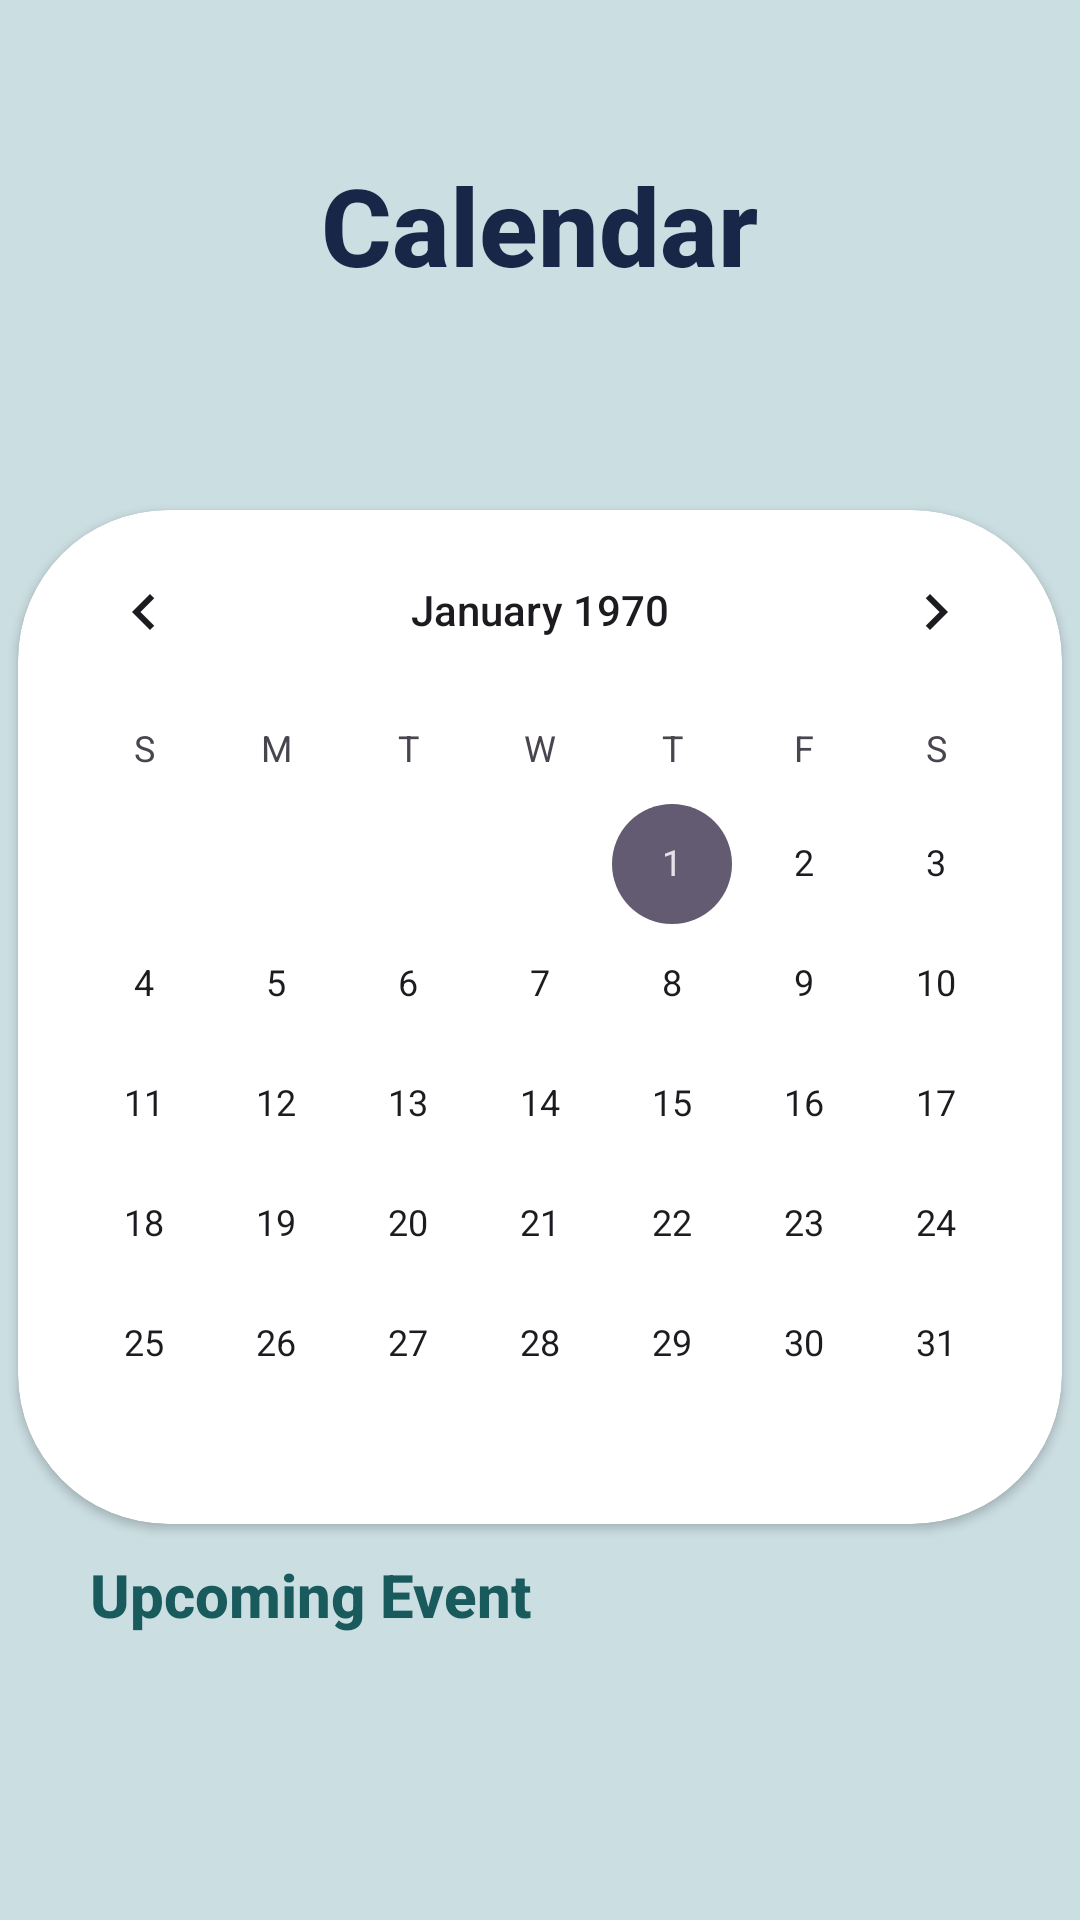

Produce the Android XML layout that renders to this screen, including the resource entries it uses.
<!-- AndroidManifest.xml: application theme Theme.EduNotifyProj -->
<!-- res/layout/fragment_calendar.xml -->
<?xml version="1.0" encoding="utf-8"?>
<ScrollView xmlns:android="http://schemas.android.com/apk/res/android"
    xmlns:tools="http://schemas.android.com/tools"
    android:layout_width="match_parent"
    android:layout_height="match_parent"
    xmlns:app="http://schemas.android.com/apk/res-auto"
    tools:context=".AdminDirectory.AdminEventsActivity"
    android:orientation="vertical"
    android:gravity="center"
    android:background="@drawable/background_splash"
    android:scrollbars="none">



    <LinearLayout
        android:layout_width="match_parent"
        android:layout_height="wrap_content"
        android:orientation="vertical">


        <FrameLayout
            android:layout_width="match_parent"
            android:layout_height="wrap_content"
            >

            <ImageView
                android:layout_width="match_parent"
                android:layout_height="150dp"
                android:src="@drawable/background_event"
                android:scaleType="fitXY"/>


            <TextView
                android:layout_gravity="center"
                android:layout_width="wrap_content"
                android:layout_height="wrap_content"
                android:textColor="#172747"
                android:textSize="36dp"
                android:text="Calendar"
                android:textStyle="bold"
                android:fontFamily="sans-serif-medium"/>

        </FrameLayout>

        <androidx.cardview.widget.CardView
            android:layout_width="wrap_content"
            android:layout_height="wrap_content"
            app:cardCornerRadius="50dp"
            android:layout_gravity="center"
            android:layout_marginTop="20dp">

            <CalendarView
                android:layout_width="wrap_content"
                android:layout_height="wrap_content"/>


        </androidx.cardview.widget.CardView>

        <TextView
            android:layout_width="wrap_content"
            android:layout_height="wrap_content"
            android:textSize="20sp"
            android:text="Upcoming Event"
            android:layout_marginStart="30dp"
            android:layout_marginTop="20dp"
            android:fontFamily="sans-serif-medium"
            android:textStyle="bold"
            android:textColor="#195A5D"
            android:layout_marginVertical="10dp"/>

        <androidx.recyclerview.widget.RecyclerView
            android:id="@+id/recyclerCalendar"
            android:layout_width="match_parent"
            android:layout_height="500dp"/>



    </LinearLayout>


</ScrollView>
<!-- resources referenced by this layout -->
<resources>
  <!-- drawable background_splash: png bitmap (drawable, 2985 bytes) -->
  <style name="Theme.EduNotifyProj" parent="Base.Theme.EduNotifyProj" />
  <style name="Base.Theme.EduNotifyProj" parent="Theme.Material3.DayNight.NoActionBar">
          
          
      </style>
</resources>
